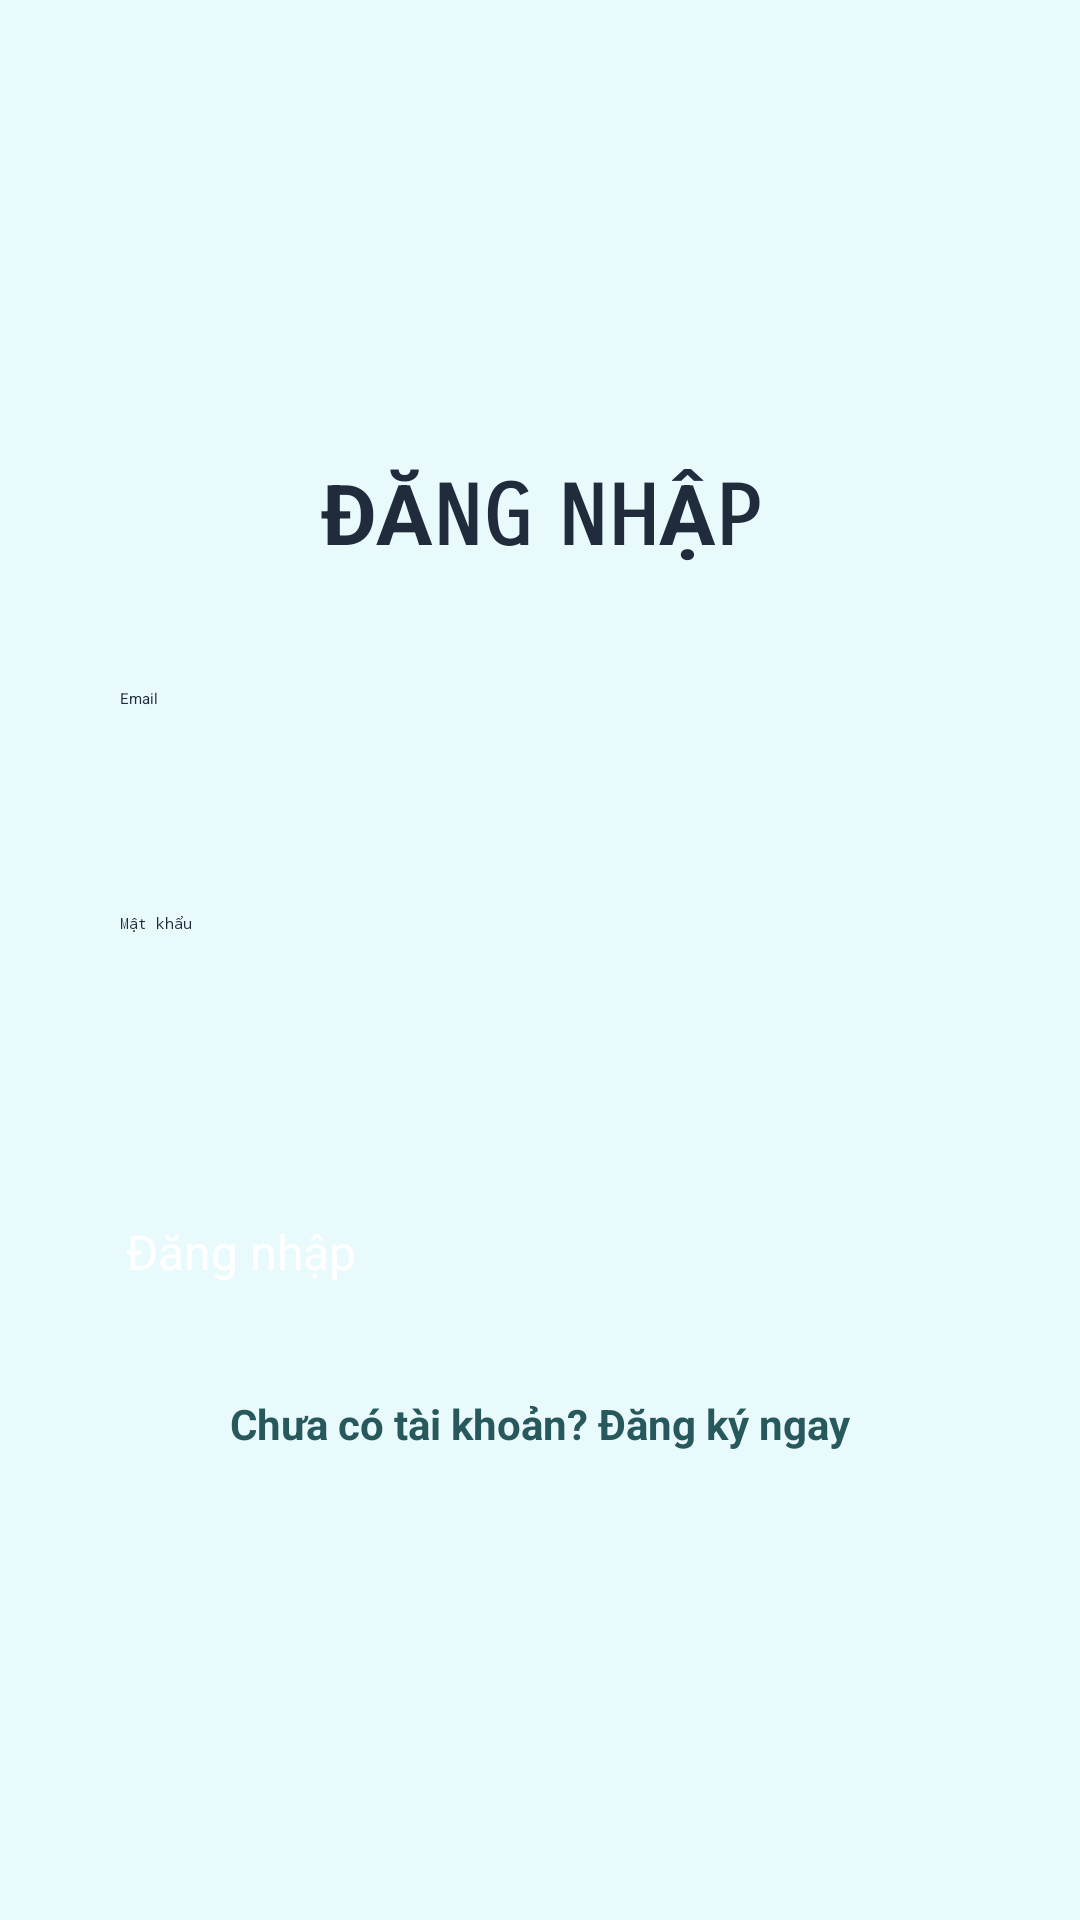

Layout XML and referenced resources for this Android screen:
<!-- AndroidManifest.xml: application theme Theme.SmartSpend -->
<!-- res/layout/activity_login.xml -->
<?xml version="1.0" encoding="utf-8"?>
<LinearLayout xmlns:android="http://schemas.android.com/apk/res/android"
    android:layout_width="match_parent"
    android:layout_height="match_parent"
    android:padding="24dp"
    android:orientation="vertical"
    android:background="#E9FAFD"
    android:gravity="center">

    <TextView
        android:layout_width="match_parent"
        android:layout_height="wrap_content"
        android:layout_marginBottom="40dp"
        android:fontFamily="sans-serif-smallcaps"
        android:gravity="center"
        android:text="ĐĂNG NHẬP"
        android:textColor="#202B3C"
        android:textSize="28sp"
        android:textStyle="bold" />

    <EditText
        android:id="@+id/etEmail"
        android:hint="Email"
        android:inputType="textEmailAddress"
        android:textColor="#202B3C"
        android:backgroundTint="#27585B"
        android:layout_marginBottom="15dp"
        android:layout_height="60dp"
        android:layout_width="match_parent"
        android:paddingHorizontal="16dp"/>

    <EditText
        android:id="@+id/etPassword"
        android:hint="Mật khẩu"
        android:inputType="textPassword"
        android:textColor="#202B3C"
        android:backgroundTint="#27585B"
        android:layout_marginBottom="30dp"
        android:layout_height="60dp"
        android:layout_width="match_parent"
        android:paddingHorizontal="16dp"/>

    <Button
        android:id="@+id/btnLogin"
        android:layout_width="300dp"
        android:layout_height="wrap_content"
        android:backgroundTint="#27585B"
        android:padding="12dp"
        android:text="Đăng nhập"
        android:textSize="16sp"
        android:textColor="#FFFFFF" />

    <TextView
        android:id="@+id/tvRegister"
        android:layout_width="wrap_content"
        android:layout_height="wrap_content"
        android:layout_marginTop="25dp"
        android:text="Chưa có tài khoản? Đăng ký ngay"
        android:textColor="#27585B"
        android:textSize="14sp"
        android:textStyle="bold" />
</LinearLayout>
<!-- resources referenced by this layout -->
<resources>

</resources>
